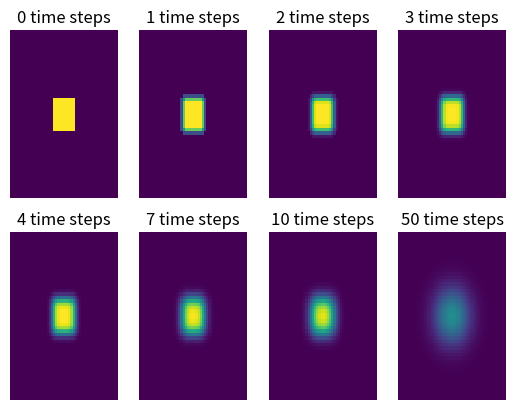

Reproduce this figure in Python.
"""
The diffusion of heat through a 2D metal plate can be modeled by the following partial differential equation:

∂ T ∂ t = α ( ∂ 2 T ∂ x 2 + ∂ 2 T ∂ y 2 ) ,

where T represents temperature and α represents the diffusivity of the material (a ratio between the thermal
conductivity and the product of the density and specific heat capacity).

1. Discretize this equation by replacing the analytic partial derivatives with numerical derivatives
(i.e., the first and second central difference approximations).

2. Calculate the time step required to preserve a stable solution.  You may find this Link to be useful.

3. Build a grid in Matlab or Python and set the initial temperature of the plate at each point, along with boundary
conditions along the edges. Choose one region of the plate to be significantly hotter than the rest of the plate,
allowing the heat to diffuse.

4. Display the temperature in the plate after 1, 2, 3, 4, 7, and 10 time steps.


Parts 1 and 2 done by hand
"""

import matplotlib.pyplot as plt
import numpy

t_range = list(range(11))
alpha_gold = 0.1  # gold = 127 * 10 ** -6
h_step = 0.04
delta_t_max = h_step ** 2 / (4 * alpha_gold)  # must follow delta_t <= h**2 / (4 * alpha) > 0
# delta_t = 0.1
delta_t = h_step ** 2 / (4.3 * alpha_gold)

if delta_t > delta_t_max:
    print("error, delta_t too large")

x = numpy.arange(-1, 1, h_step)
y = numpy.arange(-1, 1, h_step)
X, Y = numpy.meshgrid(x, y)
T = X * 0
T[(numpy.abs(X) < 0.2) & (numpy.abs(Y) < 0.2)] = 1  # square
# T[(numpy.abs(X**2 + Y**2) < 0.2)] = 1  # circle
# T[(numpy.abs(Y - X**2) < 0.2)] = 1  # parabola
# T[(numpy.abs(2 * X) < 0.2) & (numpy.abs(Y) < 0.2)] = 1  # rektangle
# T[numpy.abs(X*Y) < 0.1] = 1  # hyperbola
T_time = [T]

for time in range(50):
    next_t = T.copy()
    for i in range(1, len(X) - 1):
        for j in range(1, len(Y) - 1):
            next_t[i][j] = T_time[-1][i][j] * (1 - (4 * alpha_gold * delta_t) / h_step ** 2) + \
                           ((alpha_gold * delta_t) / h_step ** 2) * (T_time[-1][i][j - 1] + T_time[-1][i - 1][j]
                                                                     + T_time[-1][i + 1][j] + T_time[-1][i][j + 1])
    T_time.append(next_t)

time_steps = [0, 1, 2, 3, 4, 7, 10, 50]
fig, ax = plt.subplots(nrows=2, ncols=4)
i = 0
for steps in time_steps:
    col = i % 4
    row = int(i / 4)
    ax[row][col].pcolormesh(X, Y, T_time[steps], vmin=0, vmax=1)
    ax[row][col].title.set_text(f'{steps} time steps')
    ax[row][col].axis('off')
    i += 1

plt.show()
